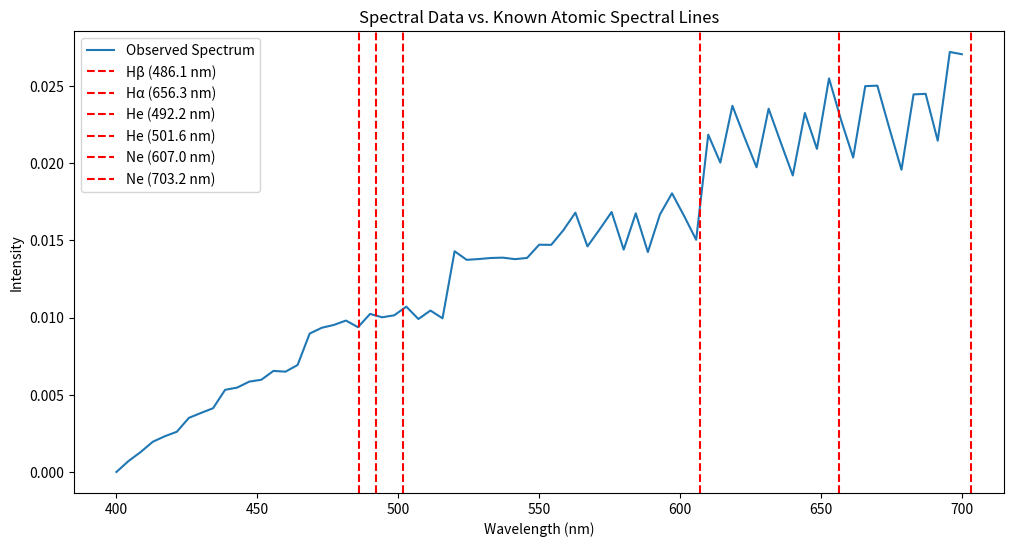

Write Python code to recreate this figure.
import numpy as np
import matplotlib.pyplot as plt

data = [
    0.0, 0.00070828, 0.001287, 0.00195187, 0.00231236, 0.00260503,
    0.00350503, 0.00382311, 0.00412949, 0.00532276, 0.00546761,
    0.00585458, 0.00597484, 0.00654682, 0.00649861, 0.00692958,
    0.00896672, 0.00934132, 0.00952466, 0.00980925, 0.00937891,
    0.01023884, 0.01002169, 0.01014887, 0.01071207, 0.00991016,
    0.01045768, 0.00995521, 0.01429816, 0.01374376, 0.01379477,
    0.01386332, 0.01388479, 0.01378815, 0.01386626, 0.01472256,
    0.01471372, 0.01565928, 0.01679873, 0.01461367, 0.01570879,
    0.01684039, 0.01440463, 0.016757, 0.01424766, 0.01668054,
    0.01805236, 0.01658982, 0.01504341, 0.0218531, 0.02004097,
    0.02372314, 0.0216847, 0.01974058, 0.02353628, 0.02135308,
    0.01921034, 0.02325664, 0.02093071, 0.02549789, 0.02279485,
    0.02037135, 0.02499673, 0.02502833, 0.02225504, 0.01957914,
    0.0244614, 0.02449773, 0.02146073, 0.02721013, 0.02706302
]

wavelengths = np.linspace(400, 700, 71)  # 400 nm to 700 nm
plt.figure(figsize=(12, 6))
plt.plot(wavelengths, data, label='Observed Spectrum')

# Plot known spectral lines
known_lines = {
    'Hβ (486.1 nm)': 486.1,
    'Hα (656.3 nm)': 656.3,
    'He (492.2 nm)': 492.2,
    'He (501.6 nm)': 501.6,
    'Ne (607.0 nm)': 607.0,
    'Ne (703.2 nm)': 703.2
}

for line, wl in known_lines.items():
    plt.axvline(x=wl, color='r', linestyle='--', label=line)

plt.xlabel('Wavelength (nm)')
plt.ylabel('Intensity')
plt.title('Spectral Data vs. Known Atomic Spectral Lines')
plt.legend()
plt.show()
